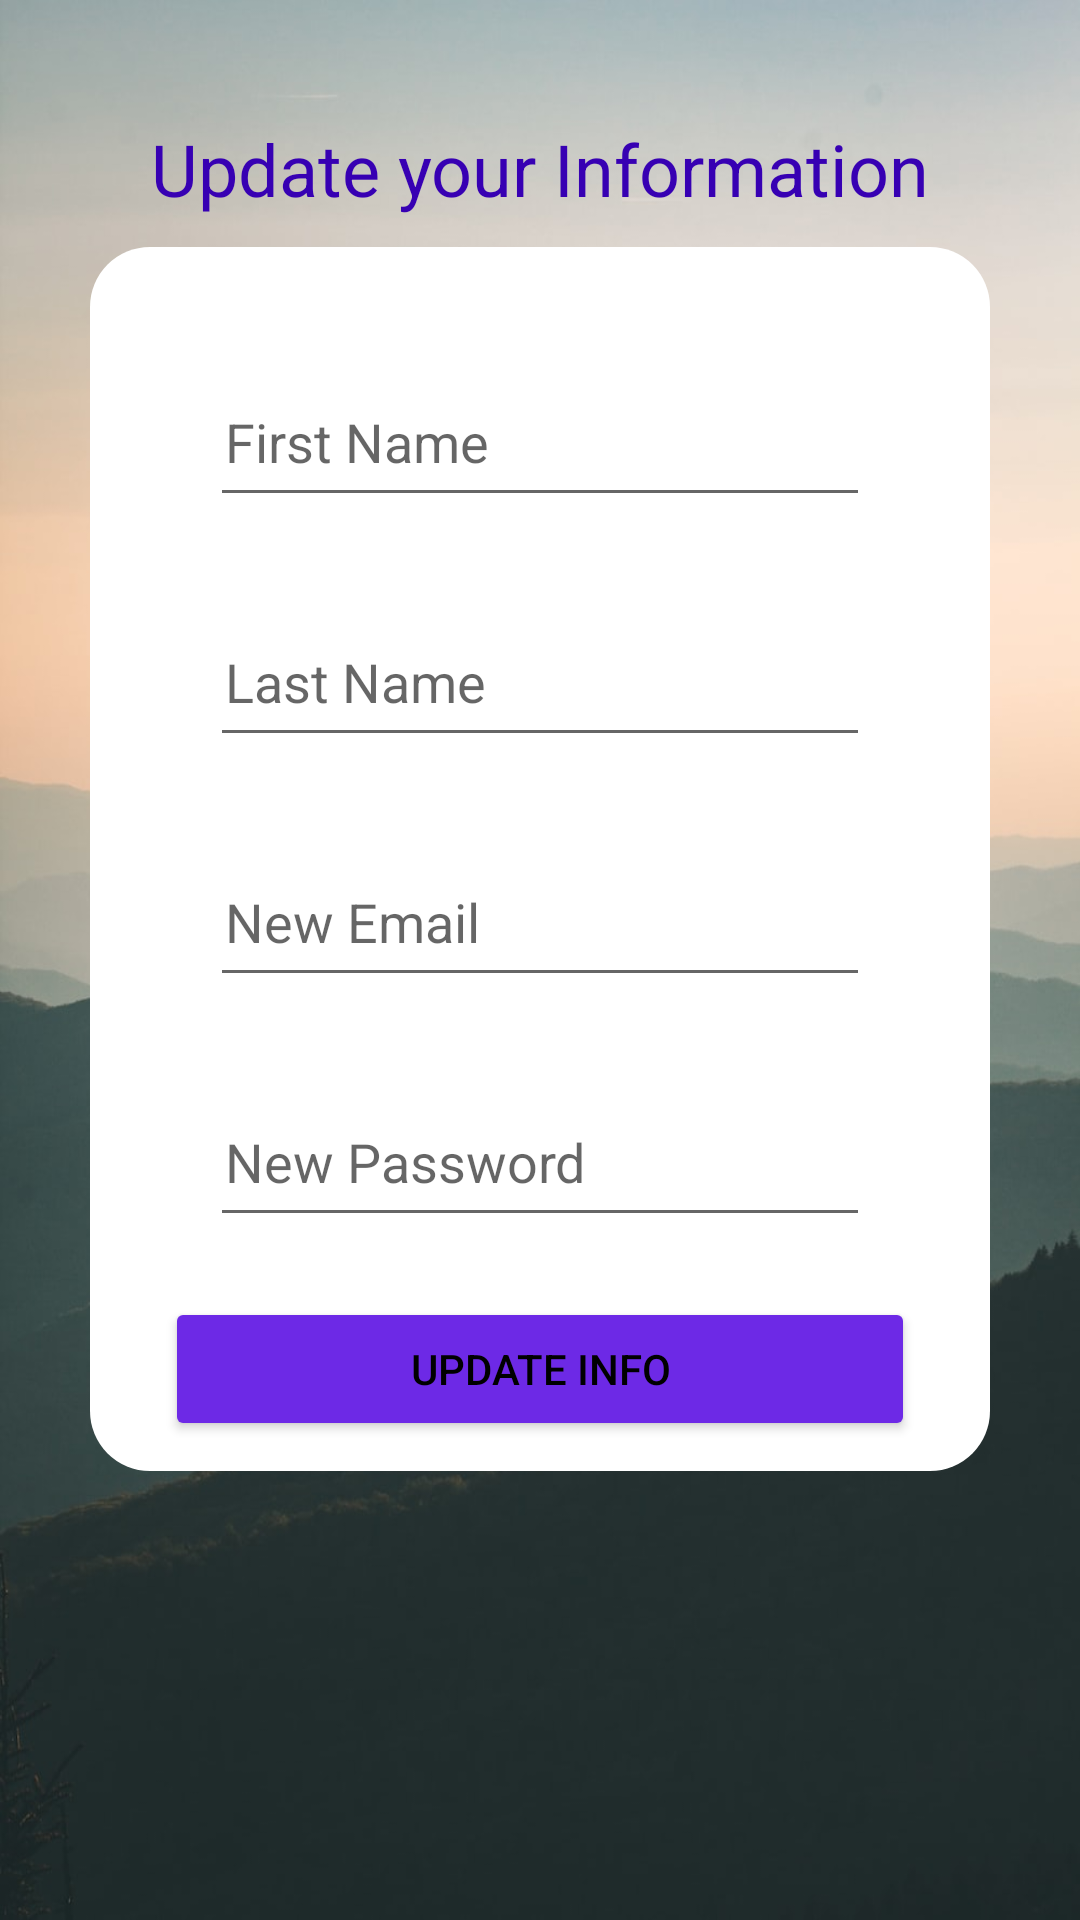

Layout XML and referenced resources for this Android screen:
<!-- AndroidManifest.xml: application theme Theme.AppCompat.Light -->
<!-- res/layout/activity_update_screen.xml -->
<?xml version="1.0" encoding="utf-8"?>
<ScrollView xmlns:android="http://schemas.android.com/apk/res/android" android:theme="@style/Theme.AppCompat.Light"
    android:layout_width="match_parent"
    android:layout_height="match_parent"
    xmlns:tools="http://schemas.android.com/tools"
    tools:context=".UpdateScreen"
    android:background="@drawable/back">

    <LinearLayout
        android:layout_width="match_parent"
        android:layout_height="wrap_content"
        android:orientation="vertical">

        <TextView
            android:layout_width="match_parent"
            android:layout_height="wrap_content"
            android:text="Update your Information"
            android:textAppearance="@style/TextAppearance.AppCompat.Headline"
            android:gravity="center"
            android:textColor="@color/purple_700"
            android:layout_marginTop="40dp"/>

        <RelativeLayout
            android:layout_width="match_parent"
            android:layout_height="wrap_content"
            android:background="@drawable/border"
            android:layout_marginStart="30dp"
            android:layout_marginEnd="30dp"
            android:layout_marginTop="10dp"
            android:padding="10dp">

            <EditText
                android:layout_width="match_parent"
                android:layout_height="50dp"
                android:id="@+id/editText_update_fname"
                android:hint="First Name"
                android:layout_marginTop="30dp"
                android:layout_marginStart="30dp"
                android:layout_marginEnd="30dp"
                android:padding="5dp"
                android:inputType="text"/>

            <EditText
                android:layout_width="match_parent"
                android:layout_height="50dp"
                android:id="@+id/editText_update_lname"
                android:hint="Last Name"
                android:layout_below="@id/editText_update_fname"
                android:layout_marginTop="30dp"
                android:layout_marginStart="30dp"
                android:layout_marginEnd="30dp"
                android:padding="5dp"
                android:inputType="text"/>

            <EditText
                android:layout_width="match_parent"
                android:layout_height="50dp"
                android:id="@+id/editText_update_email"
                android:hint="New Email"
                android:layout_below="@id/editText_update_lname"
                android:layout_marginTop="30dp"
                android:layout_marginStart="30dp"
                android:layout_marginEnd="30dp"
                android:padding="5dp"
                android:inputType="text"/>

            <EditText
                android:layout_width="match_parent"
                android:layout_height="50dp"
                android:id="@+id/editText_update_pad"
                android:hint="New Password"
                android:layout_below="@id/editText_update_email"
                android:layout_marginTop="30dp"
                android:layout_marginStart="30dp"
                android:layout_marginEnd="30dp"
                android:padding="5dp"
                android:inputType="text"/>

            <Button
                android:id="@+id/button_updateInfo"
                android:layout_width="250dp"
                android:layout_height="wrap_content"
                android:layout_below="@id/editText_update_pad"
                android:layout_centerHorizontal="true"
                android:layout_marginTop="20dp"
                android:backgroundTint="@color/spacePurple"
                android:text="Update Info"
                android:textColor="@color/black" />





        </RelativeLayout>










    </LinearLayout>

</ScrollView>
<!-- resources referenced by this layout -->
<resources>
  <color name="black">#FF000000</color>
  <color name="purple_700">#FF3700B3</color>
  <color name="spacePurple">#6D29E6</color>
  <!-- drawable back: jpg bitmap (drawable, 56440 bytes) -->
  <!-- drawable border (drawable) -->
  <?xml version="1.0" encoding="utf-8"?>
  <shape xmlns:android="http://schemas.android.com/apk/res/android">
  
      <solid android:color="#FFFFFF" />
  
  
      <solid android:width="2dp"/>
  
      <corners android:radius="20dp"/>
  
  
  
  
  </shape>
</resources>
